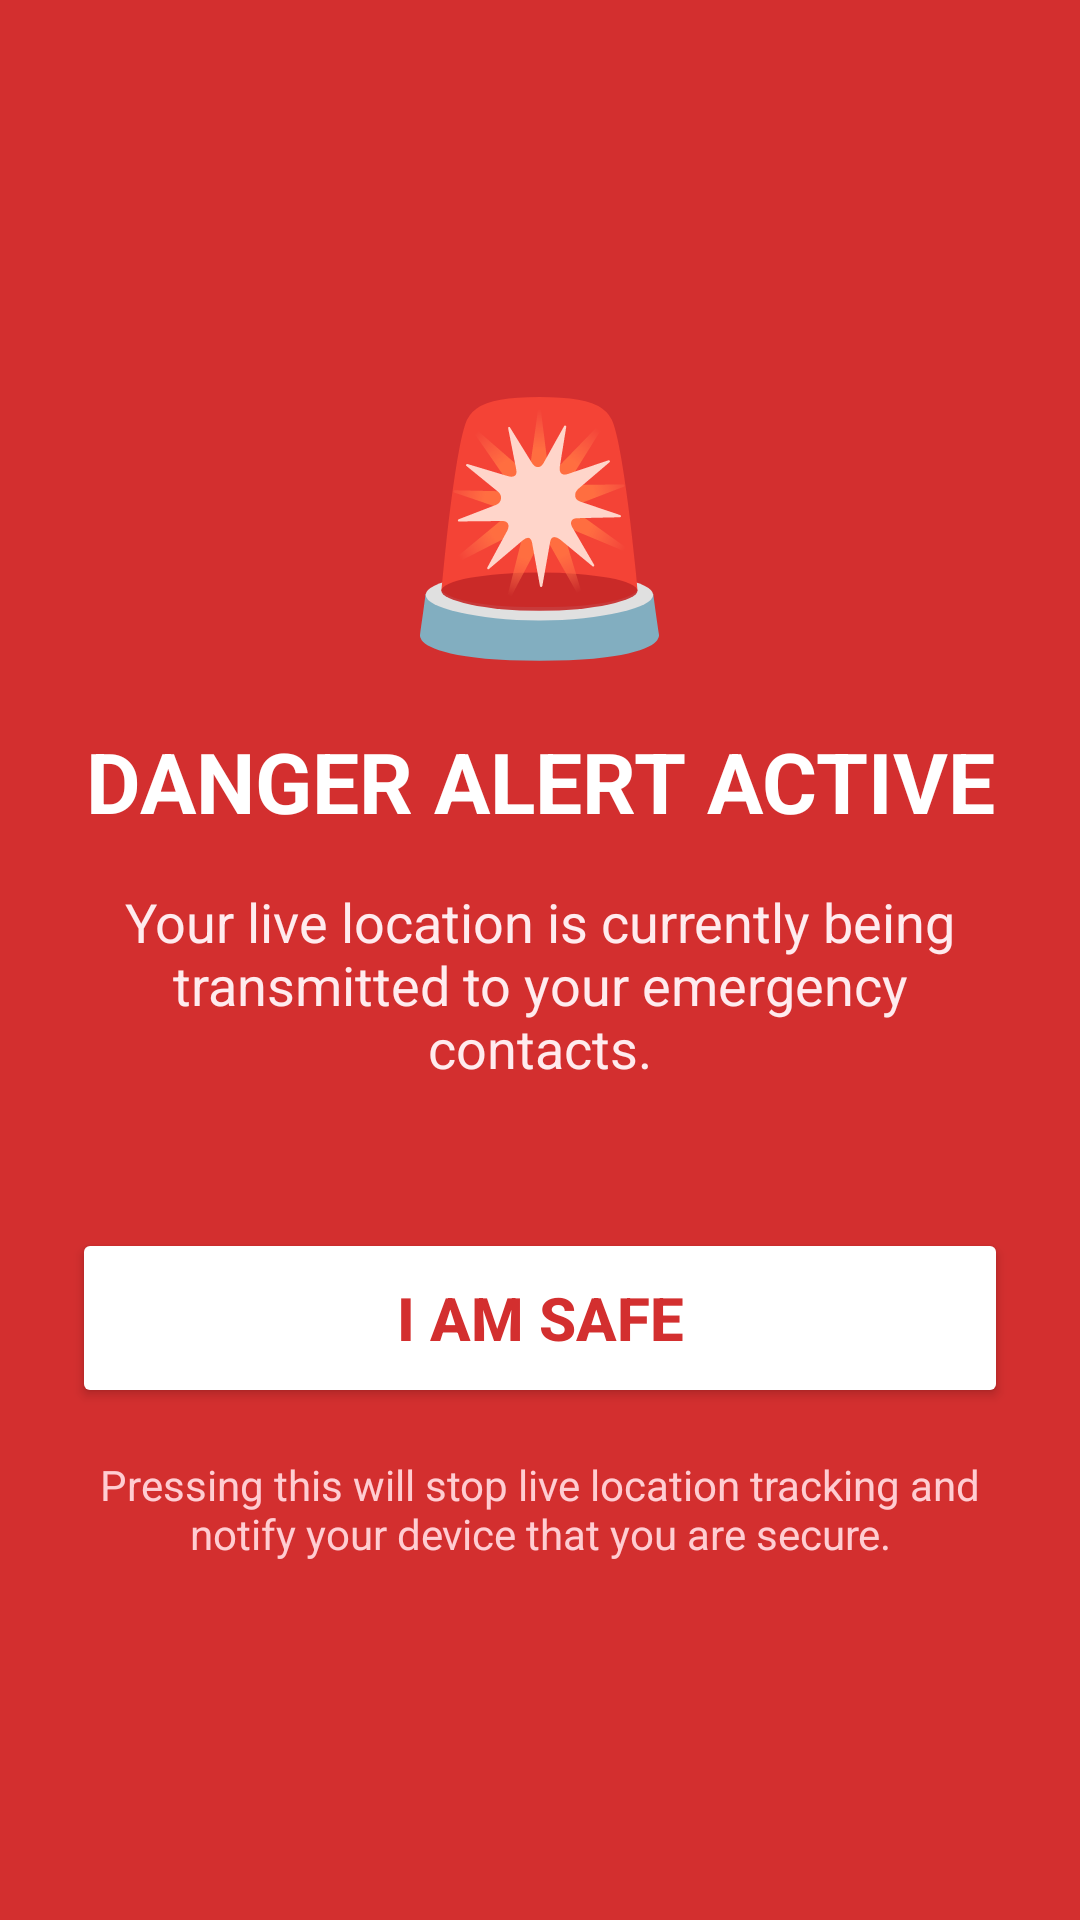

Here is an Android app screen rendered from its layout file. Give the layout XML and the strings, colors and styles it references.
<!-- AndroidManifest.xml: application theme Theme.SOSSMSApp -->
<!-- res/layout/activity_active_alert.xml -->
<?xml version="1.0" encoding="utf-8"?>
<LinearLayout xmlns:android="http://schemas.android.com/apk/res/android"
    android:layout_width="match_parent"
    android:layout_height="match_parent"
    android:orientation="vertical"
    android:gravity="center"
    android:background="#D32F2F"
    android:padding="24dp">

    <TextView
        android:layout_width="wrap_content"
        android:layout_height="wrap_content"
        android:text="🚨"
        android:textSize="80sp"
        android:layout_marginBottom="16dp" />

    <TextView
        android:layout_width="match_parent"
        android:layout_height="wrap_content"
        android:text="DANGER ALERT ACTIVE"
        android:textColor="#FFFFFF"
        android:textSize="28sp"
        android:textStyle="bold"
        android:gravity="center"
        android:layout_marginBottom="16dp" />

    <TextView
        android:layout_width="match_parent"
        android:layout_height="wrap_content"
        android:text="Your live location is currently being transmitted to your emergency contacts."
        android:textColor="#FFEBEE"
        android:textSize="18sp"
        android:gravity="center"
        android:layout_marginBottom="48dp" />

    <Button
        android:id="@+id/btnIAmSafe"
        android:layout_width="match_parent"
        android:layout_height="60dp"
        android:text="I AM SAFE"
        android:textSize="20sp"
        android:textStyle="bold"
        android:textColor="#D32F2F"
        android:backgroundTint="#FFFFFF"
        android:elevation="8dp" />
        
    <TextView
        android:layout_width="match_parent"
        android:layout_height="wrap_content"
        android:text="Pressing this will stop live location tracking and notify your device that you are secure."
        android:textColor="#FFCDD2"
        android:textSize="14sp"
        android:gravity="center"
        android:layout_marginTop="16dp" />

</LinearLayout>
<!-- resources referenced by this layout -->
<resources>
  <style name="Theme.SOSSMSApp" parent="Theme.Material3.DayNight.NoActionBar">
          <item name="colorPrimary">@color/md_theme_primary</item>
          <item name="colorPrimaryVariant">@color/purple_700</item>
          <item name="colorOnPrimary">@color/white</item>
  
          <item name="colorSecondary">@color/teal_200</item>
          <item name="colorSecondaryVariant">@color/teal_700</item>
          <item name="colorOnSecondary">@color/black</item>
  
          <item name="android:statusBarColor">@color/md_theme_primary</item>
  
          <item name="android:windowBackground">@color/md_theme_surface</item>
      </style>
  <color name="md_theme_primary">#D32F2F</color>
  <color name="purple_700">#FF3700B3</color>
  <color name="white">#FFFFFFFF</color>
  <color name="teal_200">#FF03DAC5</color>
  <color name="teal_700">#FF018786</color>
  <color name="black">#FF000000</color>
  <color name="md_theme_surface">#F8F9FA</color>
</resources>
